Run: headless pygame with SDL's dummy video driver; simulated clock (each Clock.tick advances the game by its frame time, no real sleeping); random seed 0; keys injected as events and as key.get_pressed() state; no mouse input.
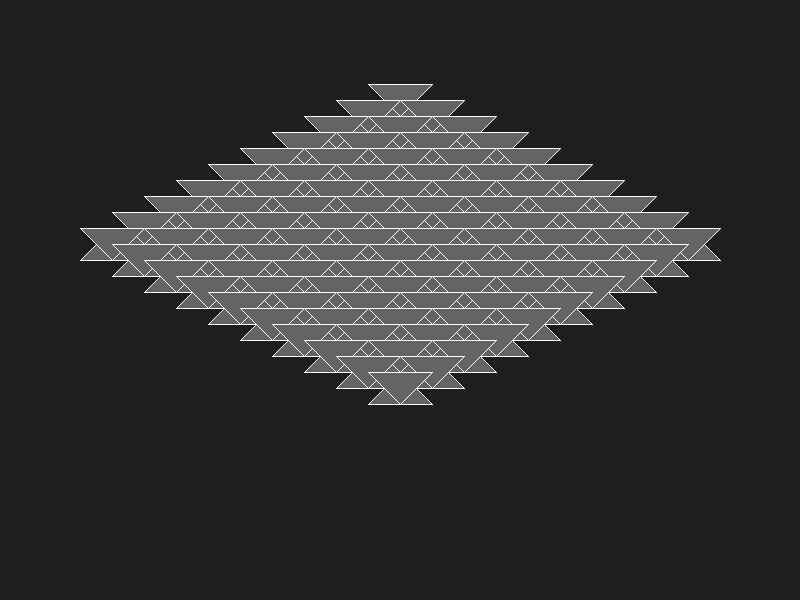
Frame 1 of 4 · flips 1–60 · no input
Frame 2 of 4 · flips 61–180 · tapped SPACE, RETURN · held RIGHT (→), D · screen unchanged from frame 1, image omitted
Frame 3 of 4 · flips 181–300 · held DOWN (↓), S · screen unchanged from frame 2, image omitted
Frame 4 of 4 · flips 301–420 · held LEFT (←), A, UP (↑), W · screen unchanged from frame 3, image omitted

The pygame program that drew these frames:

import pygame
import itertools

# --- CONFIGURATION ---
WIDTH, HEIGHT = 800, 600  # Taille de la fenêtre
TILE_WIDTH, TILE_HEIGHT = 64, 32  # Taille d'une tuile (base des triangles)
GRID_WIDTH, GRID_HEIGHT = 10, 10  # Taille de la grille en triangles
ORIGIN_X, ORIGIN_Y = WIDTH // 2, 100  # Position de la grille

# --- INITIALISATION ---
pygame.init()
screen = pygame.display.set_mode((WIDTH, HEIGHT))
clock = pygame.time.Clock()


def cartesian_to_isometric(car_x, car_y):
    """Convertit des coordonnées cartésiennes en isométriques"""
    iso_x = (car_x - car_y) * (TILE_WIDTH // 2) + ORIGIN_X
    iso_y = (car_x + car_y) * (TILE_HEIGHT // 2) + ORIGIN_Y
    return iso_x, iso_y


def generate_triangle_grid():
    """Crée une grille triangulaire en cartésien"""
    triangles = []
    for x in range(GRID_WIDTH):
        for y in range(GRID_HEIGHT):
            # Convertir en coordonnées isométriques
            iso_x, iso_y = cartesian_to_isometric(x, y)
            
            # Triangles pointant vers le haut et vers le bas
            top_triangle = [
                (iso_x, iso_y - TILE_HEIGHT // 2),  # Haut
                (iso_x + TILE_WIDTH // 2, iso_y + TILE_HEIGHT // 2),  # Bas droite
                (iso_x - TILE_WIDTH // 2, iso_y + TILE_HEIGHT // 2)  # Bas gauche
            ]
            
            bottom_triangle = [
                (iso_x, iso_y + TILE_HEIGHT // 2),  # Bas
                (iso_x + TILE_WIDTH // 2, iso_y - TILE_HEIGHT // 2),  # Haut droite
                (iso_x - TILE_WIDTH // 2, iso_y - TILE_HEIGHT // 2)  # Haut gauche
            ]
            
            triangles.append(top_triangle)
            triangles.append(bottom_triangle)
    
    return triangles


triangles = generate_triangle_grid()

running = True
while running:
    screen.fill((30, 30, 30))  # Fond sombre
    
    # Dessiner les triangles
    for triangle in triangles:
        pygame.draw.polygon(screen, (100, 100, 100), triangle, 0)  # Remplissage
        pygame.draw.polygon(screen, (255, 255, 255), triangle, 1)  # Bordure blanche
    
    for event in pygame.event.get():
        if event.type == pygame.QUIT:
            running = False
    
    pygame.display.flip()
    clock.tick(60)

pygame.quit()
